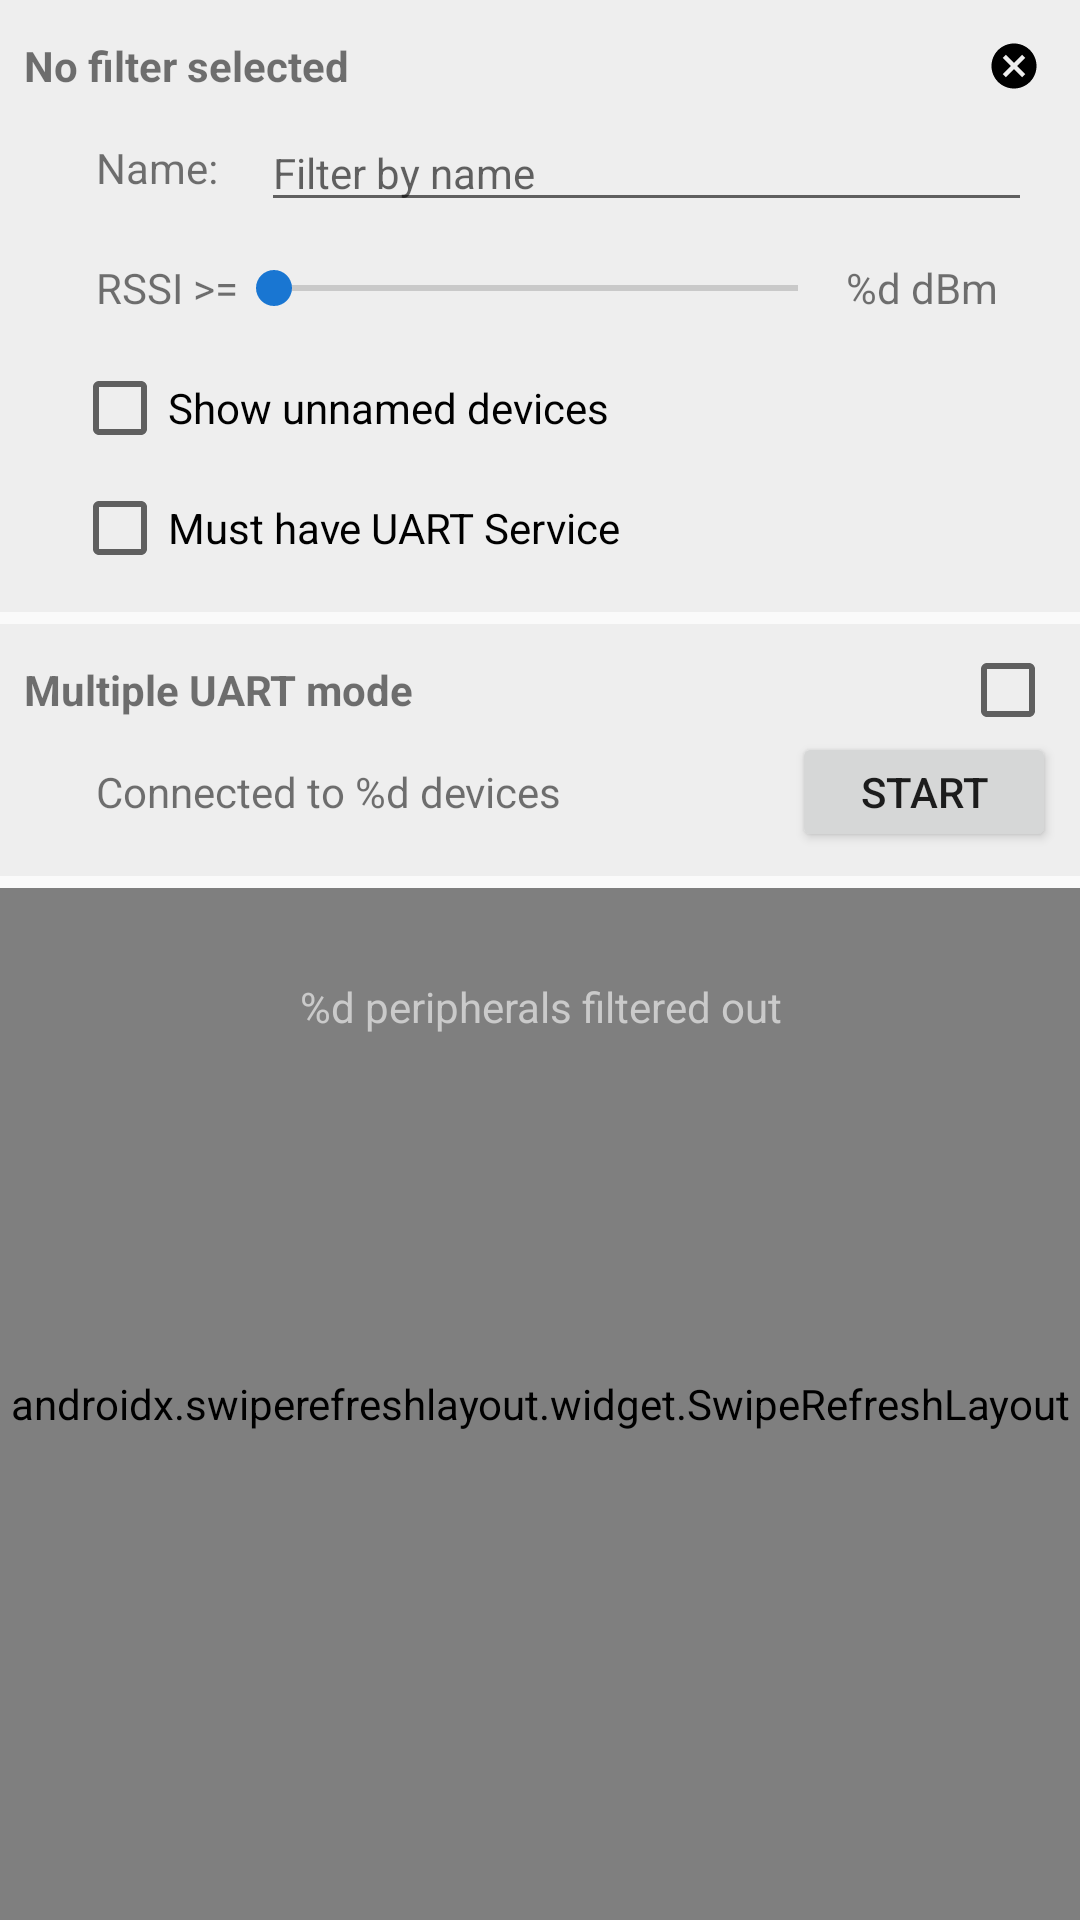

This screen was rendered from an Android layout file. Write that file and the resources it references.
<!-- AndroidManifest.xml: application theme AppTheme -->
<!-- res/layout/fragment_scanner.xml -->
<LinearLayout xmlns:android="http://schemas.android.com/apk/res/android"
    xmlns:app="http://schemas.android.com/apk/res-auto"
    xmlns:tools="http://schemas.android.com/tools"
    android:layout_width="match_parent"
    android:layout_height="match_parent"
    android:orientation="vertical"
    tools:context=".app.ScannerFragment">

    
    <LinearLayout
        android:id="@+id/filtersView"
        android:layout_width="match_parent"
        android:layout_height="wrap_content"
        android:layout_marginBottom="4dp"
        android:background="@color/panelBackground"
        android:orientation="vertical"
        android:padding="8dp">

        <LinearLayout
            android:id="@+id/filtersTitleGroupView"
            android:layout_width="match_parent"
            android:layout_height="28dp"
            android:gravity="center_vertical"
            android:orientation="horizontal">

            <ImageView
                android:id="@+id/filtersExpandImageView"
                android:layout_width="wrap_content"
                android:layout_height="wrap_content"
                android:layout_marginStart="0dp"
                android:background="@android:color/transparent"
                app:srcCompat="@drawable/ic_expand_more_black_24dp"
                tools:ignore="ContentDescription" />

            <LinearLayout
                android:layout_width="0dp"
                android:layout_height="wrap_content"
                android:layout_weight="1"
                android:gravity="center_vertical"
                android:orientation="horizontal">

                <TextView
                    android:id="@+id/filtersTitleTextView"
                    android:layout_width="wrap_content"
                    android:layout_height="wrap_content"
                    android:singleLine="true"
                    android:text="@string/scanner_filter_nofilter"
                    android:textStyle="bold" />
            </LinearLayout>

            <ImageButton
                android:id="@+id/filtersClearButton"
                android:layout_width="wrap_content"
                android:layout_height="wrap_content"
                android:background="@android:color/transparent"
                android:padding="5dp"
                app:srcCompat="@drawable/ic_cancel_black_18dp"
                tools:ignore="ContentDescription" />

        </LinearLayout>

        <LinearLayout
            android:id="@+id/filtersExpansionView"
            android:layout_width="match_parent"
            android:layout_height="wrap_content"
            android:layout_marginStart="16dp"
            android:orientation="vertical">

            <LinearLayout
                android:layout_width="match_parent"
                android:layout_height="40dp"
                android:layout_marginStart="8dp"
                android:gravity="center_vertical"
                android:orientation="horizontal">

                <TextView
                    android:layout_width="55dp"
                    android:layout_height="wrap_content"
                    android:text="@string/scanner_filter_name_title" />

                <EditText
                    android:id="@+id/filtersNameEditText"
                    android:layout_width="0dp"
                    android:layout_height="wrap_content"
                    android:layout_weight="1"
                    android:hint="@string/scanner_filter_name_hint"
                    android:importantForAutofill="no"
                    android:inputType="text"
                    android:singleLine="true"
                    android:textAppearance="@android:style/TextAppearance.DeviceDefault" />

                <ImageButton
                    android:id="@+id/filterNameSettings"
                    android:layout_width="wrap_content"
                    android:layout_height="wrap_content"
                    android:background="@android:color/transparent"
                    android:paddingLeft="4dp"
                    android:paddingRight="4dp"
                    app:srcCompat="@drawable/ic_more_vert_black_24dp"
                    tools:ignore="ContentDescription" />
            </LinearLayout>


            <LinearLayout
                android:layout_width="match_parent"
                android:layout_height="40dp"
                android:layout_marginStart="8dp"
                android:gravity="center_vertical"
                android:orientation="horizontal">

                <TextView
                    android:layout_width="55dp"
                    android:layout_height="wrap_content"
                    android:text="@string/scanner_filter_rssi_title" />

                <SeekBar
                    android:id="@+id/filtersRssiSeekBar"
                    android:layout_width="0dp"
                    android:layout_height="wrap_content"
                    android:layout_marginStart="-12dp"
                    android:layout_weight="1"
                    android:max="100" />

                <TextView
                    android:id="@+id/filtersRssiValueTextView"
                    android:layout_width="70dp"
                    android:layout_height="wrap_content"
                    android:text="@string/scanner_filter_rssivalue_format" />

            </LinearLayout>

            <CheckBox
                android:id="@+id/filtersUnnamedCheckBox"
                android:layout_width="match_parent"
                android:layout_height="40dp"
                android:text="@string/scanner_filter_unnamed_title" />

            <CheckBox
                android:id="@+id/filtersUartCheckBox"
                android:layout_width="match_parent"
                android:layout_height="40dp"
                android:text="@string/scanner_filter_uart_title" />
        </LinearLayout>


    </LinearLayout>


    
    <LinearLayout
        android:id="@+id/multiConnectView"
        android:layout_width="match_parent"
        android:layout_height="wrap_content"
        android:layout_marginBottom="4dp"
        android:background="@color/panelBackground"
        android:orientation="vertical"
        android:padding="8dp">

        <LinearLayout
            android:id="@+id/multiConnectTitleGroupView"
            android:layout_width="match_parent"
            android:layout_height="28dp"
            android:gravity="center_vertical"
            android:orientation="horizontal">

            <ImageView
                android:id="@+id/multiConnectExpandImageView"
                android:layout_width="wrap_content"
                android:layout_height="wrap_content"
                android:layout_marginStart="0dp"
                android:background="@android:color/transparent"
                app:srcCompat="@drawable/ic_expand_more_black_24dp"
                tools:ignore="ContentDescription" />

            <LinearLayout
                android:layout_width="0dp"
                android:layout_height="wrap_content"
                android:layout_weight="1"
                android:gravity="center_vertical"
                android:orientation="horizontal">

                <TextView
                    android:id="@+id/multiconnectTitleTextView"
                    android:layout_width="0dp"
                    android:layout_height="wrap_content"
                    android:layout_weight="1"
                    android:singleLine="true"
                    android:text="@string/multiconnect_title"
                    android:textStyle="bold" />

                <CheckBox
                    android:id="@+id/multiConnectCheckBox"
                    android:layout_width="wrap_content"
                    android:layout_height="40dp" />
            </LinearLayout>


        </LinearLayout>

        <LinearLayout
            android:id="@+id/multiConnectExpansionView"
            android:layout_width="match_parent"
            android:layout_height="wrap_content"
            android:layout_marginStart="16dp"
            android:orientation="vertical">

            <LinearLayout
                android:layout_width="match_parent"
                android:layout_height="40dp"
                android:layout_marginStart="8dp"
                android:gravity="center_vertical"
                android:orientation="horizontal">

                <TextView
                    android:id="@+id/multiConnectConnectedDevicesTextView"
                    android:layout_width="0dp"
                    android:layout_height="wrap_content"
                    android:layout_weight="1"
                    android:text="@string/multiconnect_connecteddevices_multiple_format" />

                <Button
                    android:id="@+id/multiConnectStartButton"
                    android:layout_width="wrap_content"
                    android:layout_height="wrap_content"
                    android:text="@string/multiconnect_start_action" />

            </LinearLayout>
        </LinearLayout>
    </LinearLayout>

    
    <RelativeLayout
        android:layout_width="match_parent"
        android:layout_height="match_parent">

        <androidx.swiperefreshlayout.widget.SwipeRefreshLayout
            android:id="@+id/swipeRefreshLayout"
            android:layout_width="match_parent"
            android:layout_height="match_parent">

            <androidx.recyclerview.widget.RecyclerView
                android:id="@+id/peripheralsRecyclerView"
                android:layout_width="match_parent"
                android:layout_height="match_parent"
                android:scrollbars="vertical" />
        </androidx.swiperefreshlayout.widget.SwipeRefreshLayout>

        <TextView
            android:id="@+id/filteredPeripheralsCountTextView"
            android:layout_width="match_parent"
            android:layout_height="wrap_content"
            android:layout_alignParentTop="true"
            android:layout_marginStart="@dimen/activity_horizontal_margin"
            android:layout_marginTop="30dp"
            android:layout_marginEnd="@dimen/activity_horizontal_margin"
            android:gravity="center_horizontal"
            android:text="@string/scanner_filteredoutinfo_multiple_format"
            android:textColor="@color/infotext" />
    </RelativeLayout>

</LinearLayout>
<!-- resources referenced by this layout -->
<resources>
  <color name="infotext">#CACACA</color>
  <color name="panelBackground">#eeeeee</color>
  <dimen name="activity_horizontal_margin">8dp</dimen>
  <!-- drawable ic_cancel_black_18dp (drawable) -->
  <vector android:height="18dp" android:viewportHeight="24.0"
      android:viewportWidth="24.0" android:width="18dp" xmlns:android="http://schemas.android.com/apk/res/android">
      <path android:fillColor="#FF000000" android:pathData="M12,2C6.47,2 2,6.47 2,12s4.47,10 10,10 10,-4.47 10,-10S17.53,2 12,2zM17,15.59L15.59,17 12,13.41 8.41,17 7,15.59 10.59,12 7,8.41 8.41,7 12,10.59 15.59,7 17,8.41 13.41,12 17,15.59z"/>
  </vector>
  <string name="multiconnect_connecteddevices_multiple_format" formatted="false">Connected to %d devices</string>
  <string name="multiconnect_start_action">Start</string>
  <string name="multiconnect_title">Multiple UART mode</string>
  <string name="scanner_filter_name_hint">Filter by name</string>
  <string name="scanner_filter_name_title">Name:</string>
  <string name="scanner_filter_nofilter">No filter selected</string>
  <string name="scanner_filter_rssi_title">RSSI &gt;=</string>
  <string name="scanner_filter_rssivalue_format" formatted="false">%d dBm</string>
  <string name="scanner_filter_uart_title">Must have UART Service</string>
  <string name="scanner_filter_unnamed_title">Show unnamed devices</string>
  <string name="scanner_filteredoutinfo_multiple_format" formatted="false">%d peripherals filtered out</string>
  <style name="AppTheme" parent="Base.Theme.AppCompat.Light.DarkActionBar">
          
          <item name="colorPrimary">@color/colorPrimary</item>
          <item name="colorPrimaryDark">@color/colorPrimaryDark</item>
          <item name="colorAccent">@color/colorAccent</item>
      </style>
  <color name="colorPrimary">#424242</color>
  <color name="colorPrimaryDark">#212121</color>
  <color name="colorAccent">@color/blue_700</color>
  <color name="blue_700">#1976D2</color>
</resources>
